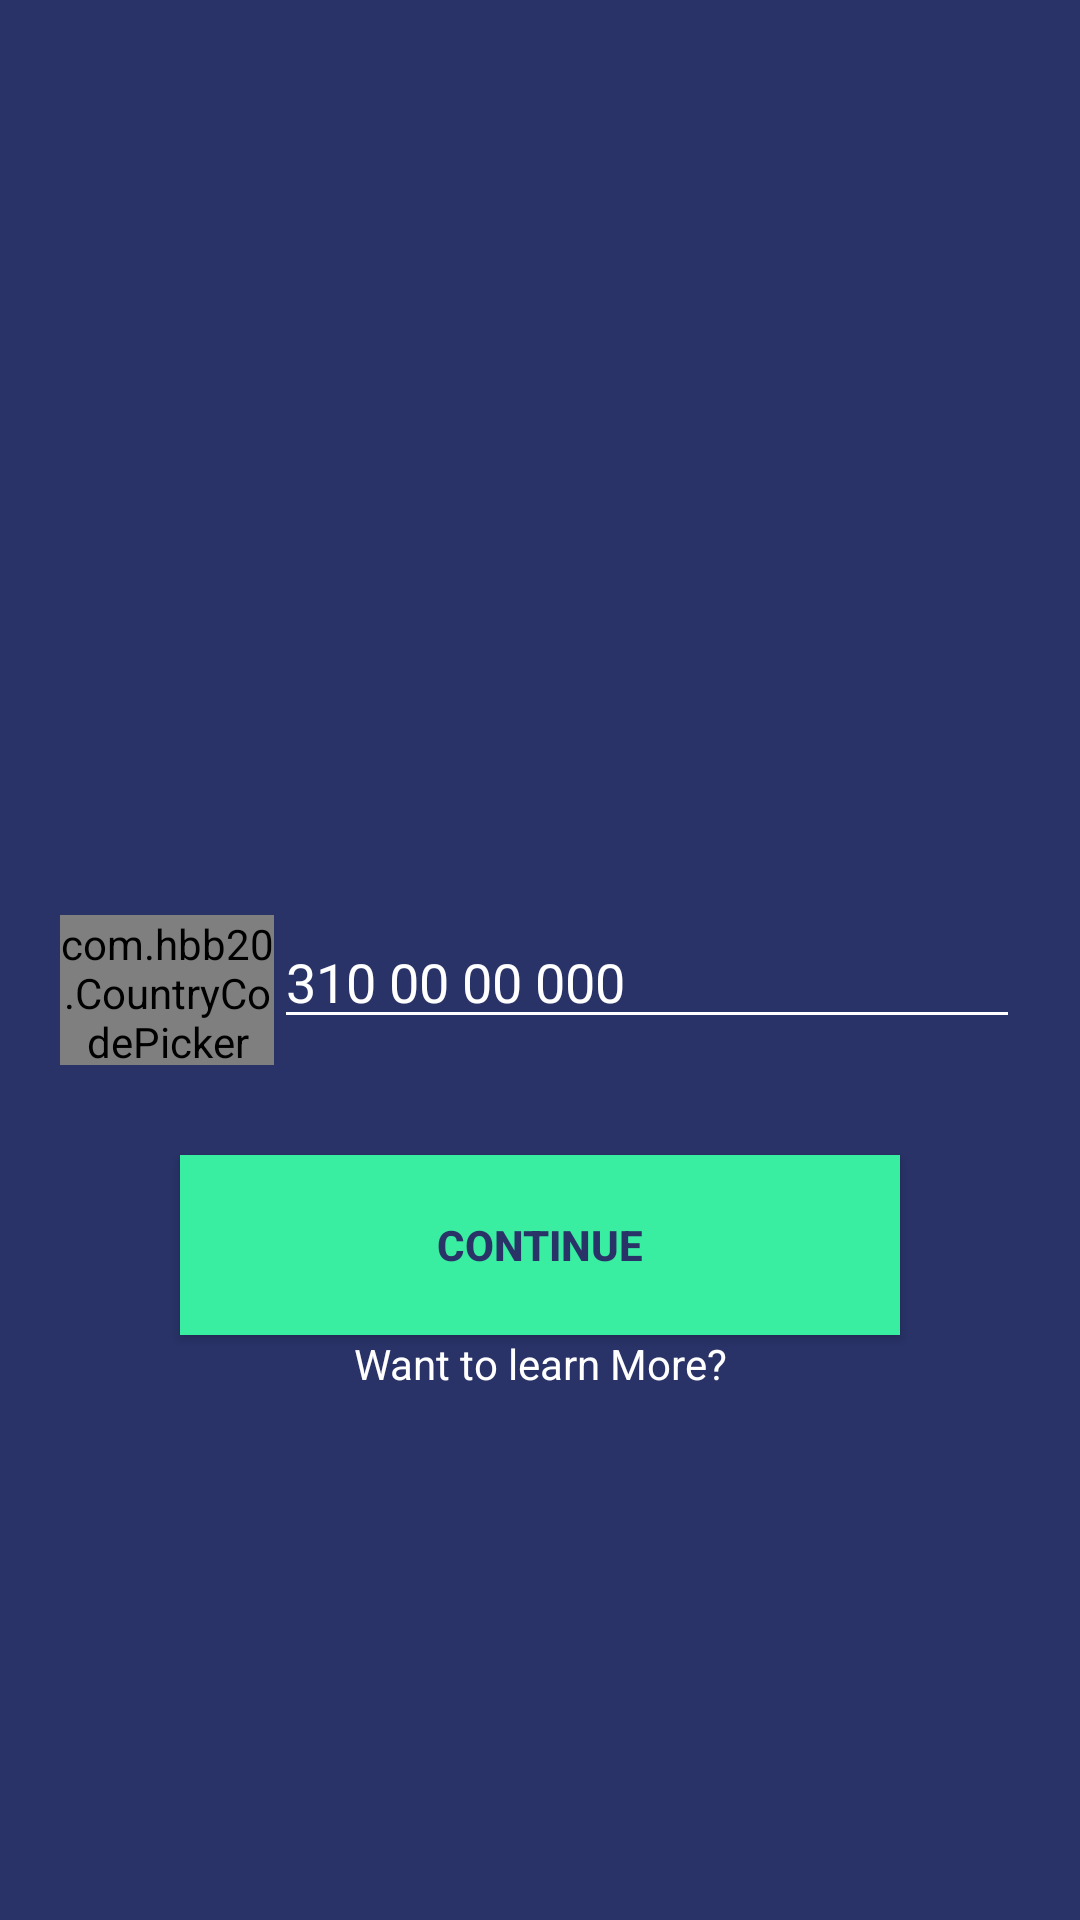

Write the Android layout XML for this screen, with the resource values it uses.
<!-- AndroidManifest.xml: application theme Theme.Fitnessapplication -->
<!-- res/layout/activity_signup.xml -->
<?xml version="1.0" encoding="utf-8"?>
<androidx.appcompat.widget.LinearLayoutCompat xmlns:android="http://schemas.android.com/apk/res/android"
    xmlns:app="http://schemas.android.com/apk/res-auto"
    xmlns:tools="http://schemas.android.com/tools"
    android:layout_width="match_parent"
    android:layout_height="match_parent"
    android:orientation="vertical"
    tools:context=".signup"
    android:background="@color/actionbarcolour">

<ImageView
    android:layout_width="wrap_content"
    android:layout_height="300dp"
    android:padding="80dp"
    android:src="@drawable/gym"></ImageView>

    <LinearLayout
        android:layout_width="match_parent"
        android:layout_height="50dp"
        android:layout_marginRight="20dp"
        android:layout_marginTop="5dp"
        android:layout_marginLeft="20dp">
        <com.hbb20.CountryCodePicker
            android:id="@+id/ccp"
            android:layout_weight="7"
            android:layout_width="match_parent"
            android:layout_height="wrap_content"
            app:ccp_arrowColor="@color/white"/>
        <EditText
            android:id="@+id/phonnov"
            android:layout_weight="2"
            android:layout_width="match_parent"
            android:layout_height="wrap_content"
            android:hint="310 00 00 000"
            android:textColorHint="@color/white"
            android:textColorLink="@color/white"
            android:textColor="@color/white"
            android:backgroundTint="@color/white"

            ></EditText>

    </LinearLayout>

    <androidx.appcompat.widget.AppCompatButton
        android:id="@+id/btnRegister"
        android:layout_marginLeft="60dp"
        android:layout_marginRight="60dp"
        android:layout_marginTop="30dp"
        android:layout_width="match_parent"
        android:layout_height="60dp"
        android:text="Continue"
        android:textStyle="bold"
        android:textAllCaps="true"
        android:background="@color/newtealcolour"
        android:textColor="@color/actionbarcolour"/>

<TextView
    android:layout_width="match_parent"
    android:layout_height="wrap_content"
    android:text="Want to learn More?"
    android:gravity="center"
    android:textColor="@color/white"/>
</androidx.appcompat.widget.LinearLayoutCompat>
<!-- resources referenced by this layout -->
<resources>
  <color name="actionbarcolour">#293368 </color>
  <color name="newtealcolour">#39eea1</color>
  <color name="white">#FFFFFFFF</color>
  <style name="Theme.Fitnessapplication" parent="Theme.MaterialComponents.DayNight.DarkActionBar">
          
          <item name="colorPrimary">@color/purple_500</item>
         
          <item name="colorOnPrimary">@color/white</item>
  
         
          <item name="colorPrimaryVariant">@color/newtealcolour</item>
  
          
          <item name="colorSecondary">@color/teal_200</item>
          <item name="colorSecondaryVariant">@color/teal_700</item>
          <item name="colorOnSecondary">@color/black</item>
          
       <item name="android:statusBarColor" tools:targetApi="l">?attr/colorPrimaryVariant</item>
  
  
          
      </style>
  <color name="purple_500">#FF6200EE</color>
  <color name="teal_200">#FF03DAC5</color>
  <color name="teal_700">#FF018786</color>
  <color name="black">#FF000000</color>
</resources>
